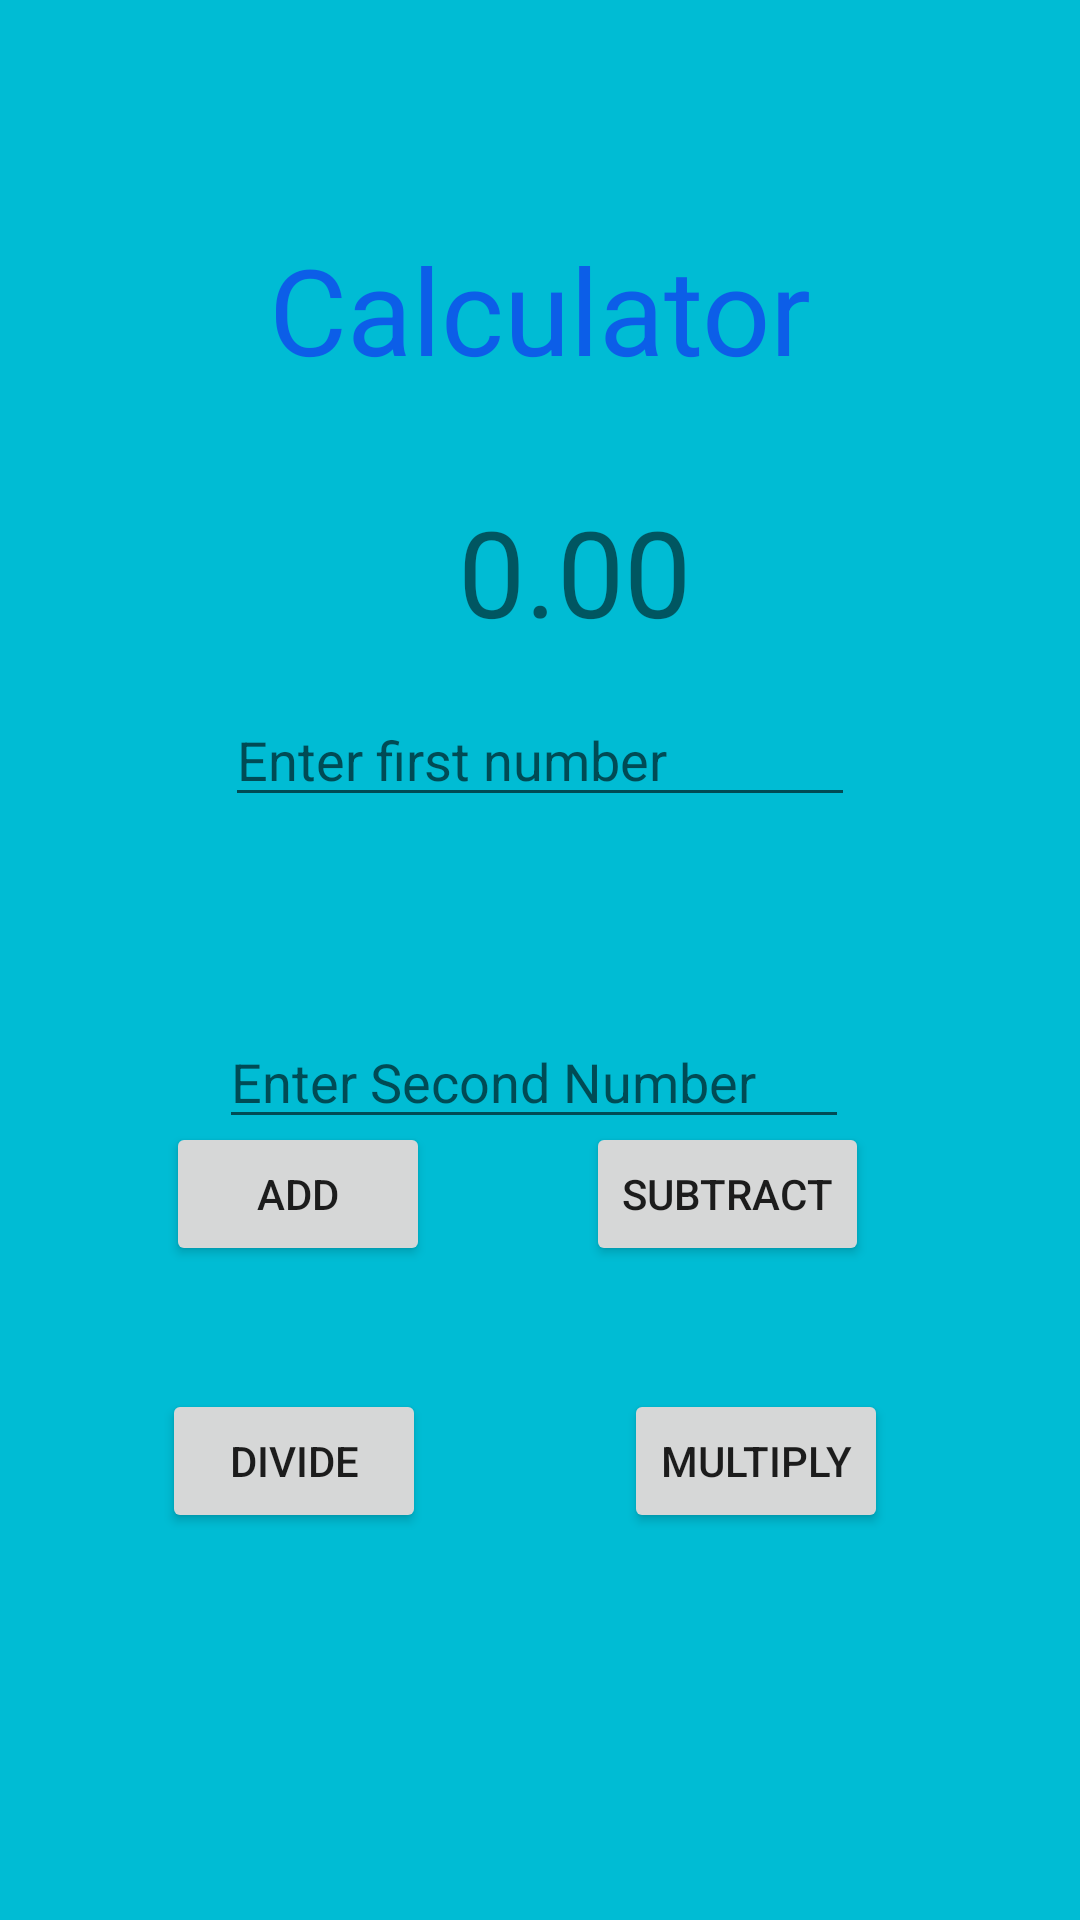

Android layout source for this screen:
<!-- AndroidManifest.xml: application theme Theme.AfternoonActivity -->
<!-- res/layout/activity_calculator.xml -->
<?xml version="1.0" encoding="utf-8"?>
<androidx.constraintlayout.widget.ConstraintLayout xmlns:android="http://schemas.android.com/apk/res/android"
    xmlns:app="http://schemas.android.com/apk/res-auto"
    xmlns:tools="http://schemas.android.com/tools"
    android:background="#00BCD4"
    android:layout_width="match_parent"
    android:layout_height="match_parent"
    tools:context=".CalculatorActivity">

    <TextView
        android:id="@+id/mTvTitle"
        android:layout_width="wrap_content"
        android:layout_height="wrap_content"
        android:layout_marginBottom="34dp"
        android:text="Calculator"
        android:textColor="#0C5EE8"
        android:textSize="40sp"
        app:layout_constraintBottom_toTopOf="@+id/mTvAnswer"
        app:layout_constraintEnd_toEndOf="parent"
        app:layout_constraintStart_toStartOf="parent" />

    <TextView
        android:id="@+id/mTvAnswer"
        android:layout_width="wrap_content"
        android:layout_height="wrap_content"
        android:layout_marginStart="64dp"
        android:layout_marginEnd="56dp"
        android:layout_marginBottom="14dp"
        android:text="0.00"
        android:textSize="40sp"
        app:layout_constraintBottom_toTopOf="@+id/mEdtFNum"
        app:layout_constraintEnd_toEndOf="@+id/mEdtFNum"
        app:layout_constraintStart_toStartOf="@+id/mTvTitle" />

    <EditText
        android:id="@+id/mEdtFNum"
        android:layout_width="wrap_content"
        android:layout_height="wrap_content"
        android:layout_marginTop="231dp"
        android:ems="10"
        android:hint="Enter first number"
        android:inputType="numberDecimal"
        app:layout_constraintEnd_toEndOf="parent"
        app:layout_constraintStart_toStartOf="parent"
        app:layout_constraintTop_toTopOf="parent" />

    <EditText
        android:id="@+id/mEdtSNum"
        android:layout_width="wrap_content"
        android:layout_height="wrap_content"
        android:layout_marginTop="66dp"
        android:layout_marginEnd="2dp"
        android:ems="10"
        android:hint="Enter Second Number"
        android:inputType="numberDecimal"
        app:layout_constraintEnd_toEndOf="@+id/mEdtFNum"
        app:layout_constraintTop_toBottomOf="@+id/mEdtFNum" />

    <Button
        android:id="@+id/mBtnAdd"
        android:layout_width="wrap_content"
        android:layout_height="wrap_content"
        android:layout_marginStart="3dp"
        android:text="Add"
        app:layout_constraintBaseline_toBaselineOf="@+id/mBtnSub"
        app:layout_constraintEnd_toStartOf="@+id/mBtnSub"
        app:layout_constraintStart_toStartOf="parent" />

    <Button
        android:id="@+id/mBtnSub"
        android:layout_width="wrap_content"
        android:layout_height="wrap_content"
        android:layout_marginEnd="18dp"
        android:layout_marginBottom="41dp"
        android:text="Subtract"
        app:layout_constraintBottom_toTopOf="@+id/mBtnMul"
        app:layout_constraintEnd_toEndOf="parent"
        app:layout_constraintStart_toEndOf="@+id/mBtnAdd" />

    <Button
        android:id="@+id/mBtnDiv"
        android:layout_width="wrap_content"
        android:layout_height="wrap_content"
        android:layout_marginTop="41dp"
        android:layout_marginEnd="12dp"
        android:text="Divide"
        app:layout_constraintEnd_toStartOf="@+id/mBtnMul"
        app:layout_constraintStart_toStartOf="parent"
        app:layout_constraintTop_toBottomOf="@+id/mBtnAdd" />

    <Button
        android:id="@+id/mBtnMul"
        android:layout_width="wrap_content"
        android:layout_height="wrap_content"
        android:layout_marginEnd="10dp"
        android:layout_marginBottom="129dp"
        android:text="Multiply"
        app:layout_constraintBottom_toBottomOf="parent"
        app:layout_constraintEnd_toEndOf="parent"
        app:layout_constraintStart_toEndOf="@+id/mBtnDiv" />
</androidx.constraintlayout.widget.ConstraintLayout>
<!-- resources referenced by this layout -->
<resources>
  <style name="Theme.AfternoonActivity" parent="Theme.MaterialComponents.DayNight.DarkActionBar">
          
          <item name="colorPrimary">@color/purple_500</item>
          <item name="colorPrimaryVariant">@color/purple_700</item>
          <item name="colorOnPrimary">@color/white</item>
          
          <item name="colorSecondary">@color/teal_200</item>
          <item name="colorSecondaryVariant">@color/teal_700</item>
          <item name="colorOnSecondary">@color/black</item>
          
          <item name="android:statusBarColor" tools:targetApi="21">?attr/colorPrimaryVariant</item>
          
      </style>
  <!-- not gathered from this repository: default colours our renderer supplied (Android Studio template values) -->
  <color name="purple_500">#FF6200EE</color>
  <color name="purple_700">#FF3700B3</color>
  <color name="teal_200">#FF03DAC5</color>
  <color name="teal_700">#FF018786</color>
  <color name="black">#FF000000</color>
  <color name="white">#FFFFFFFF</color>
</resources>
